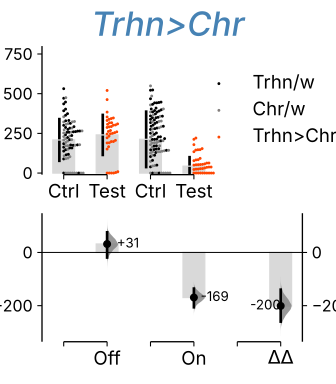

The table this chart was drawn from, first rows:
, index, Genotype, Status, Volume
0, 0, Trhn>Chr, Test, 338.6
1, 87, Trhn>Chr, Test, 316.5
2, 86, Trhn>Chr, Test, 293.3
3, 85, Trhn/w, Ctrl, 471.3
4, 84, Trhn>Chr, Test, 151.2
5, 83, Trhn>Chr, Test, 520.4
6, 82, Trhn/w, Ctrl, 88.76
7, 81, Trhn>Chr, Test, 347.1
8, 80, Chr/w, Ctrl, 322
9, 79, Trhn/w, Ctrl, 174.8
10, 78, Chr/w, Ctrl, 208.4
11, 77, Trhn/w, Ctrl, 374
12, 76, Trhn/w, Ctrl, 0.0
13, 88, Trhn>Chr, Test, 254.6
14, 75, Trhn/w, Ctrl, 283.2
15, 73, Trhn>Chr, Test, 245.8
16, 72, Trhn>Chr, Test, 0.0
17, 71, Trhn>Chr, Test, 291.1
18, 70, Chr/w, Ctrl, 0.0
19, 69, Trhn/w, Ctrl, 531.5
20, 68, Chr/w, Ctrl, 265.5
21, 67, Chr/w, Ctrl, 307.1
22, 66, Trhn>Chr, Test, 0.0
23, 65, Trhn>Chr, Test, 0.0
24, 64, Chr/w, Ctrl, 217.1
25, 63, Trhn/w, Ctrl, 329.1
26, 62, Chr/w, Ctrl, 90.63
27, 74, Chr/w, Ctrl, 3.272
28, 89, Trhn>Chr, Test, 462.7
29, 90, Trhn>Chr, Test, 287.2
30, 91, Trhn>Chr, Test, 206
31, 119, Trhn>Chr, Test, 232.1
32, 118, Trhn>Chr, Test, 353.3
33, 117, Trhn>Chr, Test, 189.8
34, 116, Trhn>Chr, Test, 309.7
35, 115, Trhn>Chr, Test, 384.1
36, 114, Trhn>Chr, Test, 250.4
37, 113, Trhn>Chr, Test, 331.3
38, 112, Trhn>Chr, Test, 198.4
39, 111, Trhn>Chr, Test, 307.2
40, 110, Chr/w, Ctrl, 192.7
41, 109, Trhn/w, Ctrl, 162.8
42, 108, Trhn>Chr, Test, 8.586
43, 107, Trhn>Chr, Test, 3.478
44, 106, Trhn>Chr, Test, 262.2
45, 105, Trhn/w, Ctrl, 158.1
46, 103, Trhn/w, Ctrl, 287.3
47, 102, Chr/w, Ctrl, 103.1
48, 101, Trhn>Chr, Test, 317
49, 100, Chr/w, Ctrl, 322.5
50, 99, Trhn/w, Ctrl, 257
51, 98, Trhn>Chr, Test, 198.6
52, 97, Trhn>Chr, Test, 222
53, 96, Trhn>Chr, Test, 247.4
54, 95, Trhn>Chr, Test, 301.4
55, 94, Chr/w, Ctrl, 233
56, 93, Trhn/w, Ctrl, 259.8
57, 92, Trhn>Chr, Test, 166
58, 61, Trhn/w, Ctrl, 177.6
59, 60, Chr/w, Ctrl, 175.2
... 240 more rows
